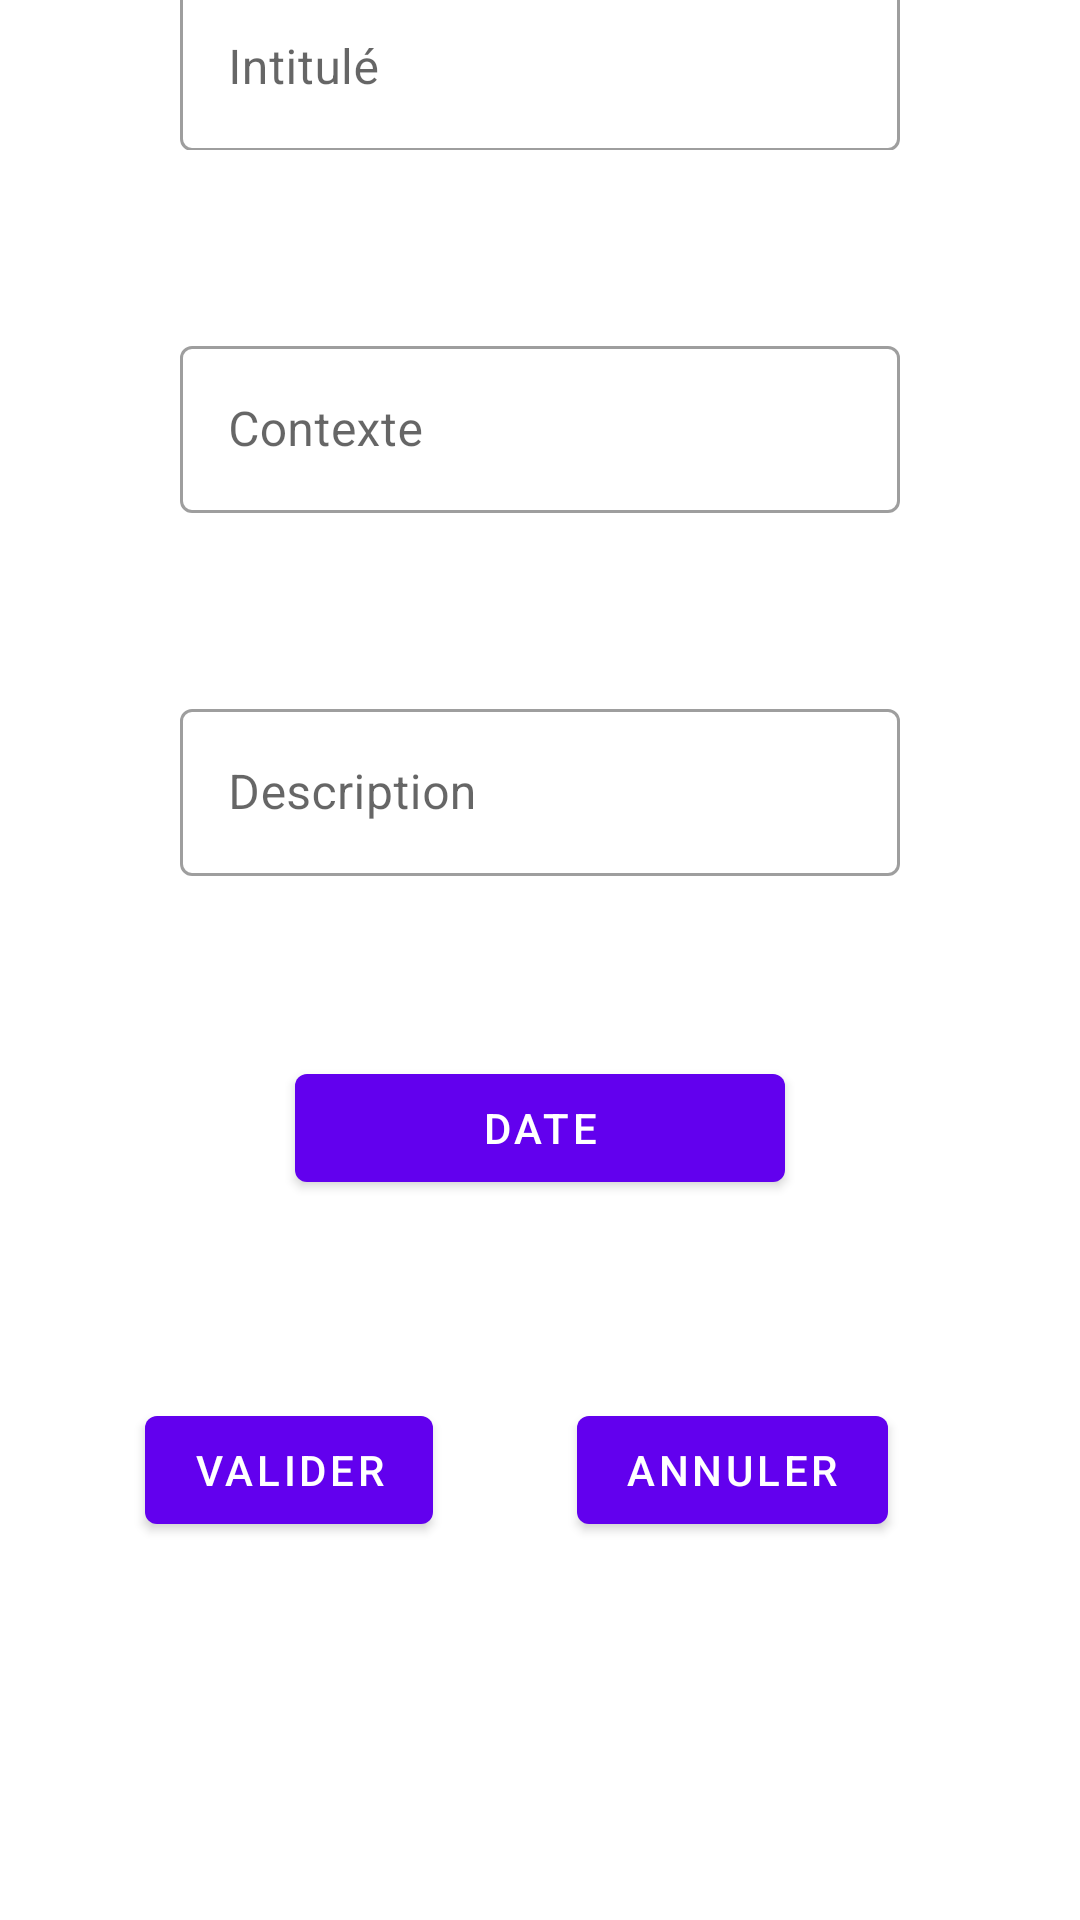

Produce the Android XML layout that renders to this screen, including the resource entries it uses.
<!-- AndroidManifest.xml: application theme Theme.TodoApp -->
<!-- res/layout/task_create.xml -->
<?xml version="1.0" encoding="utf-8"?>
<androidx.constraintlayout.widget.ConstraintLayout xmlns:android="http://schemas.android.com/apk/res/android"
    xmlns:app="http://schemas.android.com/apk/res-auto"
    xmlns:tools="http://schemas.android.com/tools"
    android:layout_width="match_parent"
    android:layout_height="match_parent"
    tools:context=".TaskCreateActivity">

    <com.google.android.material.textview.MaterialTextView
        android:layout_width="wrap_content"
        android:layout_height="wrap_content"
        android:hint="@string/createActivity"
        android:textColorHint="#757575"
        app:layout_constraintBottom_toTopOf="@+id/intituleLayout"
        app:layout_constraintEnd_toEndOf="parent"
        app:layout_constraintHorizontal_bias="0.125"
        app:layout_constraintStart_toStartOf="parent"
        app:layout_constraintTop_toTopOf="parent"
        app:layout_constraintVertical_bias="0.1" />

    <com.google.android.material.textfield.TextInputLayout
        android:id="@+id/intituleLayout"
        style="@style/Widget.MaterialComponents.TextInputLayout.OutlinedBox"
        android:layout_width="240dp"
        android:layout_height="wrap_content"
        android:layout_marginBottom="60dp"
        android:ems="10"
        app:layout_constraintBottom_toTopOf="@+id/contexteLayout"
        app:layout_constraintEnd_toEndOf="parent"
        app:layout_constraintHorizontal_bias="0.5"
        app:layout_constraintStart_toStartOf="parent">

        <com.google.android.material.textfield.TextInputEditText
            android:id="@+id/intituleText"
            android:layout_width="match_parent"
            android:layout_height="match_parent"
            android:ems="10"
            android:hint="@string/intitule"
            android:importantForAutofill="no"
            android:inputType="text"
            android:textColorHint="#757575"
            tools:ignore="TextContrastCheck" />
    </com.google.android.material.textfield.TextInputLayout>

    <com.google.android.material.textfield.TextInputLayout
        android:id="@+id/contexteLayout"
        style="@style/Widget.MaterialComponents.TextInputLayout.OutlinedBox"
        android:layout_width="240dp"
        android:layout_height="wrap_content"
        android:layout_marginBottom="60dp"
        android:ems="10"
        app:layout_constraintBottom_toTopOf="@+id/descriptionLayout"
        app:layout_constraintEnd_toEndOf="parent"
        app:layout_constraintHorizontal_bias="0.5"
        app:layout_constraintStart_toStartOf="parent">

        <com.google.android.material.textfield.TextInputEditText
            android:id="@+id/contexteText"
            android:layout_width="match_parent"
            android:layout_height="match_parent"
            android:ems="10"
            android:hint="@string/contexte"
            android:importantForAutofill="no"
            android:inputType="text"
            android:textColorHint="#757575"
            tools:ignore="TextContrastCheck" />
    </com.google.android.material.textfield.TextInputLayout>

    <com.google.android.material.textfield.TextInputLayout
        android:id="@+id/descriptionLayout"
        style="@style/Widget.MaterialComponents.TextInputLayout.OutlinedBox"
        android:layout_width="240dp"
        android:layout_height="wrap_content"
        android:layout_marginBottom="60dp"
        android:ems="10"
        app:layout_constraintBottom_toTopOf="@+id/dateText"
        app:layout_constraintEnd_toEndOf="parent"
        app:layout_constraintHorizontal_bias="0.5"
        app:layout_constraintStart_toStartOf="parent">

        <com.google.android.material.textfield.TextInputEditText
            android:id="@+id/descriptionText"
            android:layout_width="match_parent"
            android:layout_height="match_parent"
            android:ems="10"
            android:hint="@string/description"
            android:importantForAutofill="no"
            android:inputType="text"
            android:textColorHint="#757575"
            tools:ignore="TextContrastCheck" />
    </com.google.android.material.textfield.TextInputLayout>

    <com.google.android.material.button.MaterialButton
        android:id="@+id/dateText"
        android:layout_width="wrap_content"
        android:layout_height="wrap_content"
        android:layout_marginBottom="240dp"
        android:ems="10"
        android:text="@string/date"
        app:layout_constraintBottom_toBottomOf="parent"
        app:layout_constraintEnd_toEndOf="parent"
        app:layout_constraintHorizontal_bias="0.5"
        app:layout_constraintStart_toStartOf="parent" />

    <com.google.android.material.button.MaterialButton
        android:id="@+id/valider"
        android:layout_width="wrap_content"
        android:layout_height="wrap_content"
        android:layout_marginBottom="60dp"
        android:text="@string/valider"
        app:layout_constraintBottom_toBottomOf="parent"
        app:layout_constraintEnd_toStartOf="@+id/annuler"
        app:layout_constraintHorizontal_bias="0.5"
        app:layout_constraintStart_toStartOf="parent"
        app:layout_constraintTop_toBottomOf="@+id/dateText"
        app:layout_constraintVertical_bias="0.5" />

    <com.google.android.material.button.MaterialButton
        android:id="@+id/annuler"
        android:layout_width="wrap_content"
        android:layout_height="wrap_content"
        android:layout_marginTop="60dp"
        android:layout_marginEnd="64dp"
        android:text="@string/annuler"
        app:layout_constraintBottom_toBottomOf="@+id/valider"
        app:layout_constraintEnd_toEndOf="parent"
        app:layout_constraintTop_toBottomOf="@+id/dateText"
        app:layout_constraintVertical_bias="1.0" />

</androidx.constraintlayout.widget.ConstraintLayout>
<!-- resources referenced by this layout -->
<resources>
  <string name="annuler">Annuler</string>
  <string name="contexte">Contexte</string>
  <string name="createActivity">Création d\'une tâche</string>
  <string name="date">Date</string>
  <string name="description">Description</string>
  <string name="intitule">Intitulé</string>
  <string name="valider">Valider</string>
  <style name="Theme.TodoApp" parent="Theme.MaterialComponents.DayNight.DarkActionBar">
          
          <item name="colorPrimary">@color/purple_500</item>
          <item name="colorPrimaryVariant">@color/purple_700</item>
          <item name="colorOnPrimary">@color/white</item>
          
          <item name="colorSecondary">@color/teal_200</item>
          <item name="colorSecondaryVariant">@color/teal_700</item>
          <item name="colorOnSecondary">@color/black</item>
          
          <item name="android:statusBarColor" tools:targetApi="l">?attr/colorOnSecondary</item>
          
      </style>
  <color name="purple_500">#FF6200EE</color>
  <color name="purple_700">#FF3700B3</color>
  <color name="white">#FFFFFFFF</color>
  <color name="teal_200">#FF03DAC5</color>
  <color name="teal_700">#4B018786</color>
  <color name="black">#FF000000</color>
</resources>
